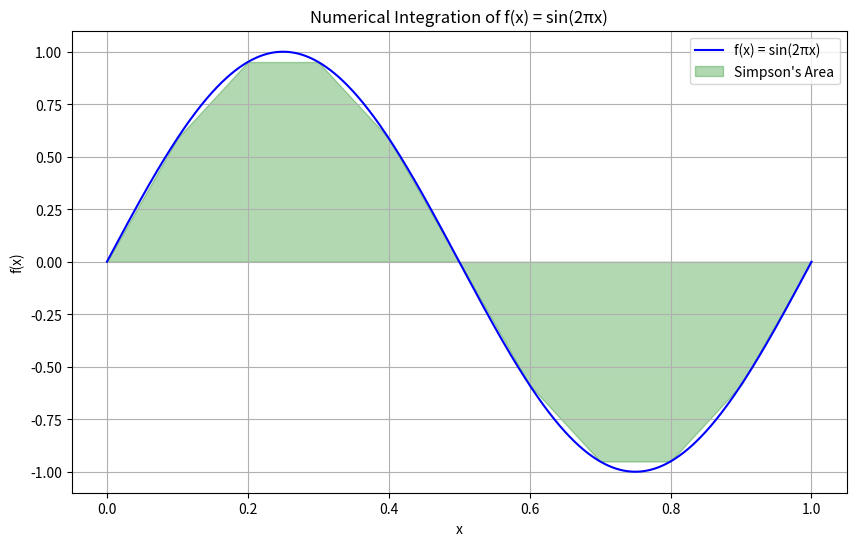

Write Python code to recreate this figure.
# For the given function calculates the numerical integration using Simpson's rule and visualize the result
# Compares the result from Simpson's rule to result from SciPy's quad function
import numpy as np
import scipy.integrate as spi
import matplotlib.pyplot as plt

def f(x):
    return np.sin(2 * np.pi * x)

def simpsons_rule(func, a, b, n):
    if n % 2 == 1:  # n must be even
        n += 1
    x = np.linspace(a, b, n+1)
    y = func(x)
    h = (b - a) / n
    return (h / 3) * (y[0] + 4 * np.sum(y[1:n:2]) + 2 * np.sum(y[2:n-1:2]) + y[n])

a = 0
b = 1
n = 10 

simp_result = simpsons_rule(f, a, b, n)

# Value of the integral using SciPy's quad function
quad_result, _ = spi.quad(f, a, b)

# Absolute error
simp_error = abs(simp_result - quad_result)

print(f"Simpson's Rule Result: {simp_result}, Error: {simp_error}")
print(f"SciPy's quad Result: {quad_result}")

x_values = np.linspace(a, b, 1000)
y_values = f(x_values)

plt.figure(figsize=(10, 6))
plt.plot(x_values, y_values, label='f(x) = sin(2πx)', color='blue')

x_simp = np.linspace(a, b, n+1)
y_simp = f(x_simp)
plt.fill_between(x_simp, y_simp, alpha=0.3, label='Simpson\'s Area', color='green')

plt.title('Numerical Integration of f(x) = sin(2πx)')
plt.xlabel('x')
plt.ylabel('f(x)')
plt.legend()
plt.grid()
plt.show()